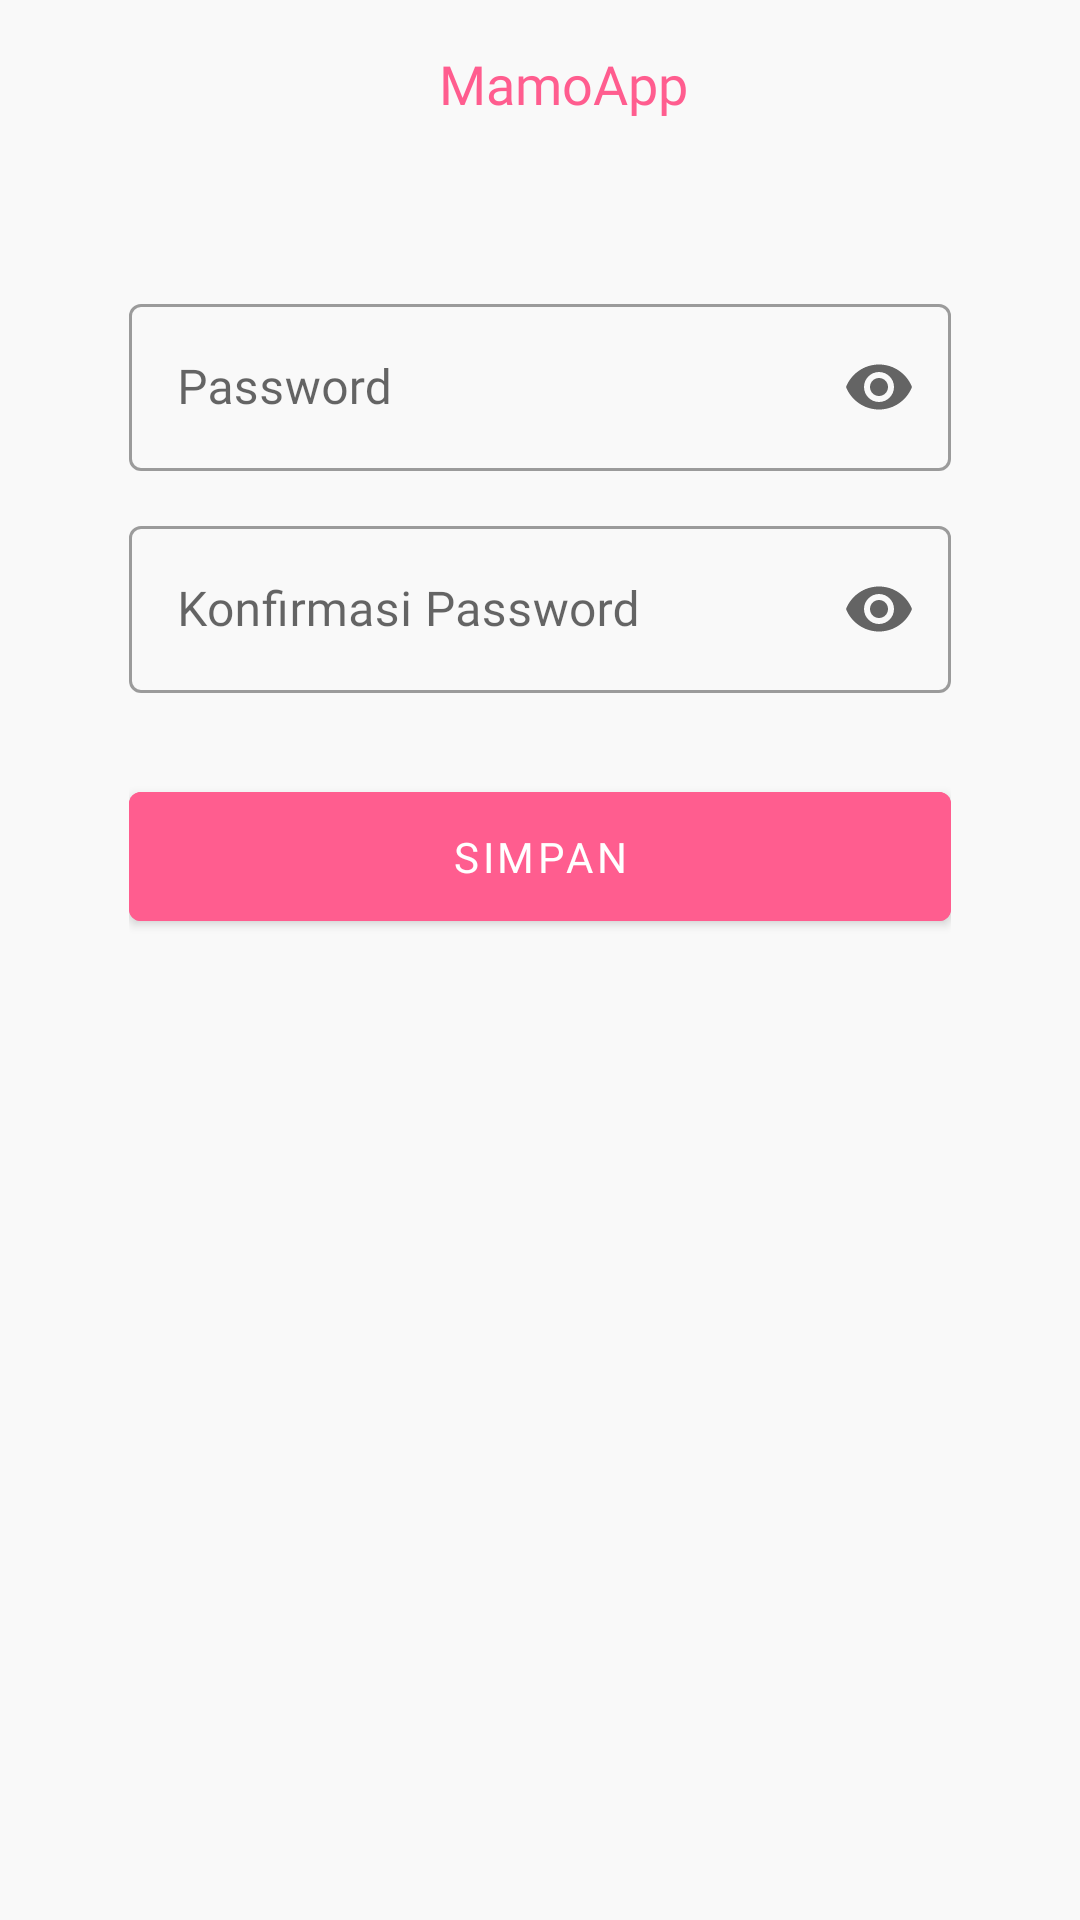

This screen was rendered from an Android layout file. Write that file and the resources it references.
<!-- AndroidManifest.xml: application theme ThemeMamoApp -->
<!-- res/layout/activity_update_password_user.xml -->
<?xml version="1.0" encoding="utf-8"?>
<LinearLayout
    xmlns:android="http://schemas.android.com/apk/res/android"
    xmlns:app="http://schemas.android.com/apk/res-auto"
    xmlns:tools="http://schemas.android.com/tools"
    android:layout_width="match_parent"
    android:layout_height="match_parent"
    android:orientation="vertical"
    android:background="@color/background"
    tools:context=".view.activity.UpdatePasswordUserActivity">

    <androidx.appcompat.widget.Toolbar
        android:id="@+id/toolbar"
        android:layout_width="match_parent"
        android:layout_height="?actionBarSize"
        android:background="@color/background">

        <FrameLayout
            android:layout_width="match_parent"
            android:layout_height="match_parent">

            <TextView
                android:layout_width="wrap_content"
                android:layout_height="wrap_content"
                android:layout_gravity="center"
                android:fontFamily="@font/montserrat_bold"
                android:text="MamoApp"
                android:textColor="@color/pink6"
                android:textSize="18sp" />

        </FrameLayout>

    </androidx.appcompat.widget.Toolbar>

    <androidx.core.widget.NestedScrollView
        android:layout_width="match_parent"
        android:layout_height="match_parent">

        <LinearLayout
            android:layout_width="match_parent"
            android:layout_height="wrap_content"
            android:layout_marginStart="43dp"
            android:layout_marginLeft="43dp"
            android:layout_marginTop="27dp"
            android:layout_marginEnd="43dp"
            android:layout_marginRight="43dp"
            android:focusable="true"
            android:focusableInTouchMode="true"
            android:orientation="vertical">

            <com.google.android.material.textfield.TextInputLayout
                style="@style/Widget.MaterialComponents.TextInputLayout.OutlinedBox"
                android:layout_width="match_parent"
                android:layout_height="wrap_content"
                android:layout_marginTop="13dp"
                android:hint="Password"
                app:endIconMode="password_toggle">

                <com.google.android.material.textfield.TextInputEditText
                    android:id="@+id/textInputEditTextPassword"
                    android:layout_width="match_parent"
                    android:layout_height="wrap_content"
                    android:fontFamily="@font/montserrat_regular"
                    android:inputType="textPassword"
                    android:textColor="#333333" />

            </com.google.android.material.textfield.TextInputLayout>

            <com.google.android.material.textfield.TextInputLayout
                style="@style/Widget.MaterialComponents.TextInputLayout.OutlinedBox"
                android:layout_width="match_parent"
                android:layout_height="wrap_content"
                android:layout_marginTop="13dp"
                android:hint="Konfirmasi Password"
                app:endIconMode="password_toggle">

                <com.google.android.material.textfield.TextInputEditText
                    android:id="@+id/textInputEditTextConfirmPassword"
                    android:layout_width="match_parent"
                    android:layout_height="wrap_content"
                    android:fontFamily="@font/montserrat_regular"
                    android:inputType="textPassword"
                    android:textColor="#333333" />

            </com.google.android.material.textfield.TextInputLayout>

            <com.google.android.material.button.MaterialButton
                android:id="@+id/materialButtonPasswordSave"
                android:layout_width="match_parent"
                android:layout_height="wrap_content"
                android:layout_marginTop="27dp"
                android:backgroundTint="#FF5D8F"
                android:fontFamily="@font/montserrat_bold"
                android:padding="12dp"
                android:text="Simpan"
                android:textAllCaps="true" />

        </LinearLayout>

    </androidx.core.widget.NestedScrollView>

</LinearLayout>
<!-- resources referenced by this layout -->
<resources>
  <color name="background">#f9f9f9</color>
  <color name="pink6">#FF5D8F</color>
  <style name="ThemeMamoApp" parent="Theme.MaterialComponents.Light.NoActionBar">
          
          <item name="colorPrimary">@color/pink6</item>
          <item name="colorPrimaryVariant">@color/pink5</item>
          <item name="colorOnPrimary">@color/white</item>
  
  
  
  
          
          <item name="android:statusBarColor" tools:targetApi="l">@color/pink5</item>
          
          <item name="android:forceDarkAllowed" tools:targetApi="q">false</item>
      </style>
  <color name="pink5">#FF87AB</color>
  <color name="white">#FFFFFFFF</color>
</resources>
